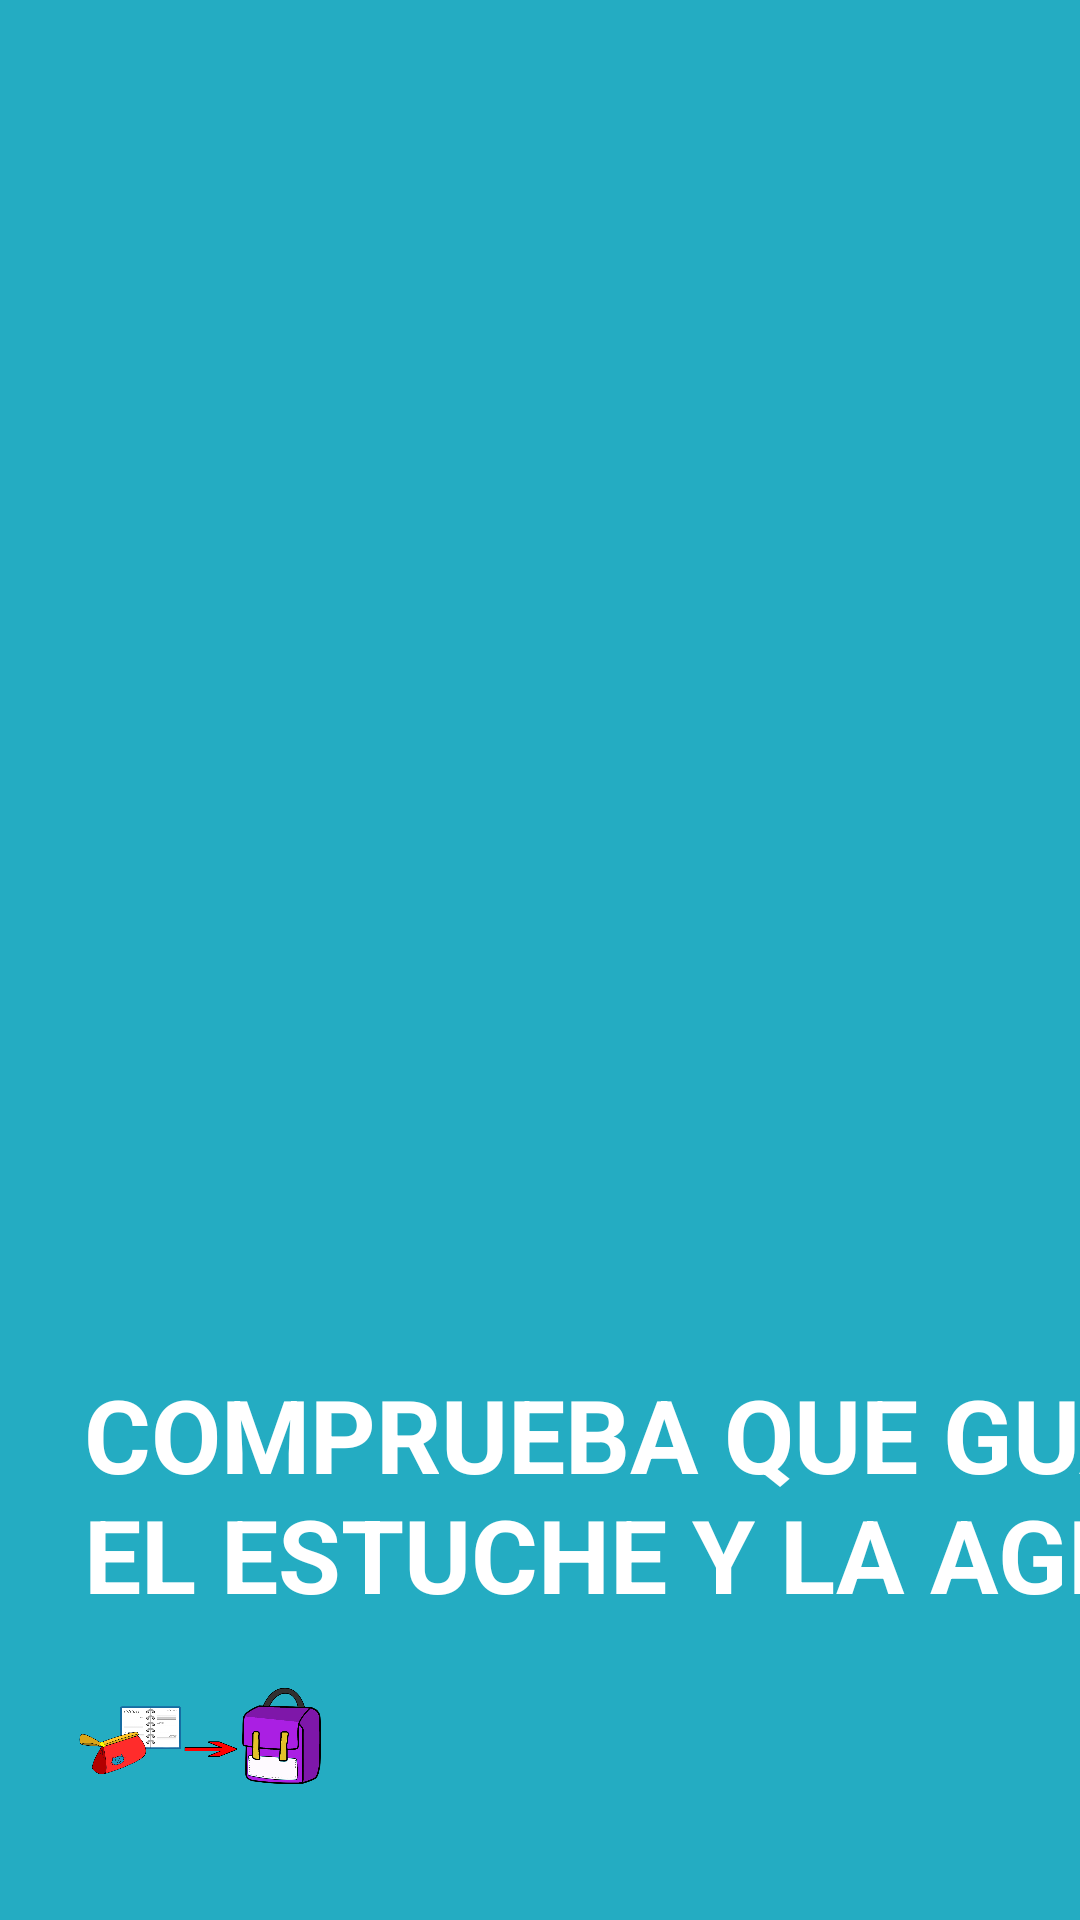

The Android layout XML behind this screen, and the referenced resources:
<!-- AndroidManifest.xml: fallback theme Theme.MaterialComponents.DayNight.NoActionBar -->
<!-- res/layout/activity_organizar_mochila4.xml -->
<?xml version="1.0" encoding="utf-8"?>
<androidx.constraintlayout.widget.ConstraintLayout xmlns:android="http://schemas.android.com/apk/res/android"
    xmlns:app="http://schemas.android.com/apk/res-auto"
    xmlns:tools="http://schemas.android.com/tools"
    android:layout_width="match_parent"
    android:layout_height="match_parent"
    tools:context=".activity_organizar_mochila4"
    android:background="#24acc2">

    <TextView
        android:id="@+id/textView33"
        android:layout_width="0dp"
        android:layout_height="wrap_content"
        android:layout_marginStart="28dp"
        android:layout_marginLeft="28dp"
        android:layout_marginTop="16dp"
        android:layout_marginEnd="341dp"
        android:layout_marginRight="341dp"
        android:text="@string/String_organizaMochila"
        android:textColor="#000000"
        android:textSize="18dp"
        android:textStyle="bold"
        app:layout_constraintEnd_toEndOf="parent"
        app:layout_constraintStart_toStartOf="parent"
        app:layout_constraintTop_toTopOf="parent"
        tools:text="@string/String_organizaMochila" />

    <TextView
        android:id="@+id/textView34"
        android:layout_width="518dp"
        android:layout_height="wrap_content"
        android:layout_marginStart="28dp"
        android:layout_marginTop="16dp"
        android:layout_marginEnd="56dp"
        android:text="@string/String_estucheAgenda"
        android:textColor="#FFFFFF"
        android:textSize="34dp"
        android:textStyle="bold"
        app:layout_constraintEnd_toEndOf="parent"
        app:layout_constraintHorizontal_bias="0.0"
        app:layout_constraintStart_toStartOf="parent"
        app:layout_constraintTop_toBottomOf="@+id/textView33" />

    <ImageView
        android:id="@+id/imageView17"
        android:layout_width="0dp"
        android:layout_height="0dp"
        android:layout_marginStart="25dp"
        android:layout_marginTop="8dp"
        android:layout_marginEnd="8dp"
        android:layout_marginBottom="32dp"
        android:contentDescription="@string/String_estucheAgenda"
        app:layout_constraintBottom_toBottomOf="parent"
        app:layout_constraintEnd_toStartOf="@+id/button58"
        app:layout_constraintStart_toStartOf="parent"
        app:layout_constraintTop_toBottomOf="@+id/textView34"
        app:srcCompat="@mipmap/estucheagendamochila" />

    <Button
        android:id="@+id/button29"
        android:layout_width="96dp"
        android:layout_height="77dp"
        android:layout_marginEnd="40dp"
        android:layout_marginBottom="32dp"
        android:background="@drawable/ic_keyboard_arrow_right_black_24dp"
        android:onClick="pasar3"
        android:textSize="14dp"
        app:layout_constraintBottom_toBottomOf="parent"
        app:layout_constraintEnd_toEndOf="parent" />

    <Button
        android:id="@+id/button58"
        android:layout_width="96dp"
        android:layout_height="77dp"
        android:layout_marginEnd="10dp"
        android:layout_marginBottom="32dp"
        android:background="@drawable/ic_keyboard_arrow_left_black_24dp"
        android:onClick="pasaratras"
        app:layout_constraintBottom_toBottomOf="parent"
        app:layout_constraintEnd_toStartOf="@+id/button29" />
</androidx.constraintlayout.widget.ConstraintLayout>
<!-- resources referenced by this layout -->
<resources>
  <!-- mipmap estucheagendamochila: png bitmap (mipmap-xhdpi, 128063 bytes) -->
  <string name="String_estucheAgenda">COMPRUEBA QUE GUARDAS \nEL ESTUCHE Y LA AGENDA</string>
  <string name="String_organizaMochila">ORGANIZAR LA MOCHILA</string>
</resources>
